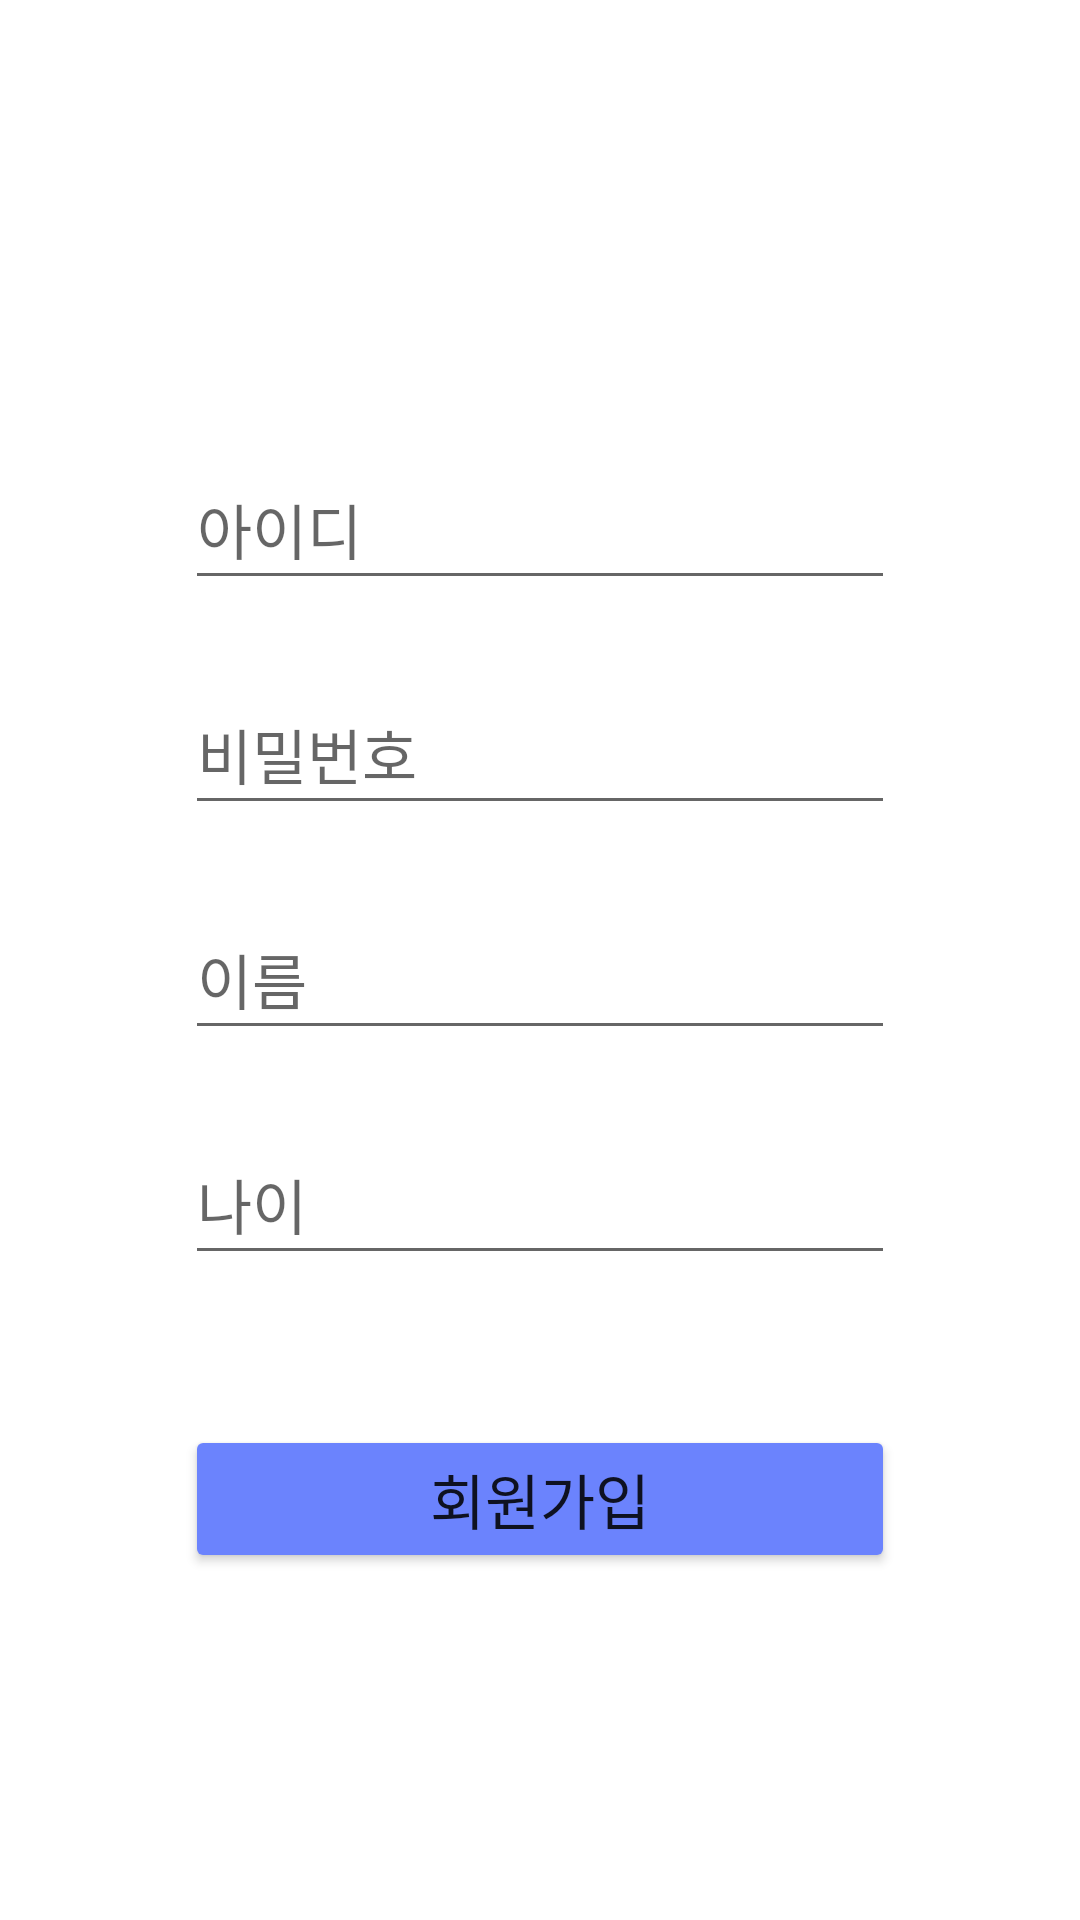

Here is an Android app screen rendered from its layout file. Give the layout XML and the strings, colors and styles it references.
<!-- AndroidManifest.xml: application theme Theme.AppSimul -->
<!-- res/layout/activity_register.xml -->
<?xml version="1.0" encoding="utf-8"?>
<androidx.constraintlayout.widget.ConstraintLayout xmlns:android="http://schemas.android.com/apk/res/android"
    xmlns:app="http://schemas.android.com/apk/res-auto"
    xmlns:tools="http://schemas.android.com/tools"
    android:layout_width="match_parent"
    android:layout_height="match_parent"
    tools:context=".Register">

    <EditText
        android:id="@+id/register_id"
        android:layout_width="wrap_content"
        android:layout_height="50dp"
        android:layout_marginTop="150dp"
        android:ems="10"
        android:hint="아이디"
        android:inputType="textPersonName"
        android:textSize="20sp"
        app:layout_constraintEnd_toEndOf="parent"
        app:layout_constraintStart_toStartOf="parent"
        app:layout_constraintTop_toTopOf="parent" />

    <EditText
        android:id="@+id/register_password"
        android:layout_width="wrap_content"
        android:layout_height="50dp"
        android:layout_marginTop="25dp"
        android:ems="10"
        android:hint="비밀번호"
        android:inputType="textPersonName"
        android:textSize="20sp"
        app:layout_constraintEnd_toEndOf="@+id/register_id"
        app:layout_constraintHorizontal_bias="0.502"
        app:layout_constraintStart_toStartOf="@+id/register_id"
        app:layout_constraintTop_toBottomOf="@+id/register_id" />

    <EditText
        android:id="@+id/register_name"
        android:layout_width="wrap_content"
        android:layout_height="50dp"
        android:layout_marginTop="25dp"
        android:ems="10"
        android:hint="이름"
        android:inputType="textPersonName"
        android:textSize="20sp"
        app:layout_constraintEnd_toEndOf="@+id/register_password"
        app:layout_constraintStart_toStartOf="@+id/register_password"
        app:layout_constraintTop_toBottomOf="@+id/register_password" />

    <EditText
        android:id="@+id/register_age"
        android:layout_width="wrap_content"
        android:layout_height="50dp"
        android:layout_marginTop="25dp"
        android:ems="10"
        android:hint="나이"
        android:inputType="textPersonName"
        android:textSize="20sp"
        app:layout_constraintEnd_toEndOf="@+id/register_name"
        app:layout_constraintStart_toStartOf="@+id/register_name"
        app:layout_constraintTop_toBottomOf="@+id/register_name" />

    <Button
        android:id="@+id/btn_Register"
        android:layout_width="0dp"
        android:layout_height="wrap_content"
        android:layout_marginTop="50dp"
        android:text="회원가입"
        android:textSize="20sp"
        app:backgroundTint="#6B83FD"
        app:layout_constraintEnd_toEndOf="@+id/register_age"
        app:layout_constraintStart_toStartOf="@+id/register_age"
        app:layout_constraintTop_toBottomOf="@+id/register_age" />
</androidx.constraintlayout.widget.ConstraintLayout>
<!-- resources referenced by this layout -->
<resources>
  <style name="Theme.AppSimul" parent="Theme.MaterialComponents.DayNight.DarkActionBar">
          
          <item name="colorPrimary">@color/purple_500</item>
          <item name="colorPrimaryVariant">@color/purple_700</item>
          <item name="colorOnPrimary">@color/white</item>
          
          <item name="colorSecondary">@color/teal_200</item>
          <item name="colorSecondaryVariant">@color/teal_700</item>
          <item name="colorOnSecondary">@color/black</item>
          
          <item name="android:statusBarColor" tools:targetApi="l">?attr/colorPrimaryVariant</item>
          
      </style>
  <!-- not gathered from this repository: default colours our renderer supplied (Android Studio template values) -->
  <color name="purple_500">#FF6200EE</color>
  <color name="purple_700">#FF3700B3</color>
  <color name="teal_200">#FF03DAC5</color>
  <color name="teal_700">#FF018786</color>
  <color name="black">#FF000000</color>
  <color name="white">#FFFFFFFF</color>
</resources>
